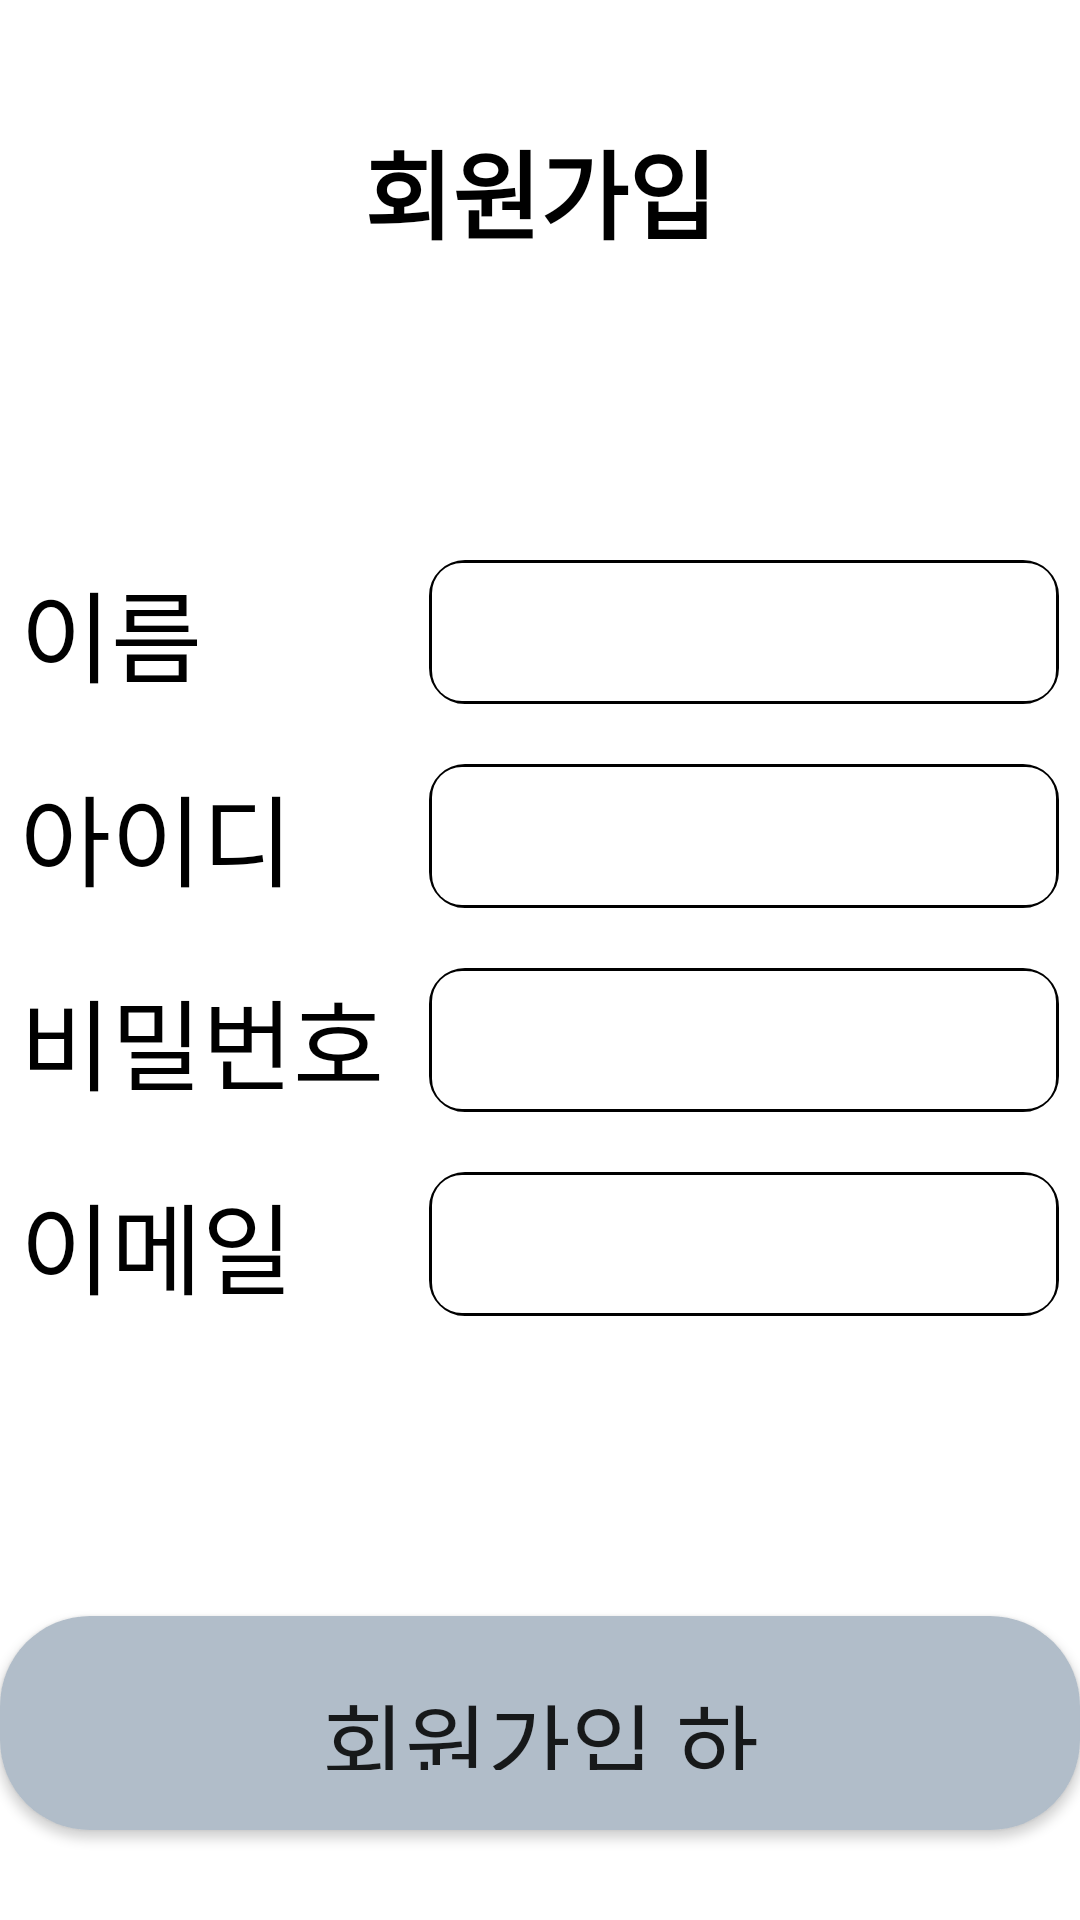

Produce the Android XML layout that renders to this screen, including the resource entries it uses.
<!-- AndroidManifest.xml: application theme Theme.GardenGenie_android -->
<!-- res/layout/activity_signup.xml -->
<?xml version="1.0" encoding="utf-8"?>
<androidx.constraintlayout.widget.ConstraintLayout xmlns:android="http://schemas.android.com/apk/res/android"
    xmlns:app="http://schemas.android.com/apk/res-auto"
    xmlns:tools="http://schemas.android.com/tools"
    android:layout_width="match_parent"
    android:layout_height="match_parent"
    tools:context=".SignupActivity">

    <LinearLayout
        android:layout_width="match_parent"
        android:layout_height="match_parent"
        android:orientation="vertical"
        tools:ignore="MissingConstraints">

        <TextView
            android:layout_width="match_parent"
            android:layout_height="wrap_content"
            android:text="회원가입"
            android:textAlignment="center"
            android:layout_marginTop="40dp"
            android:textColor="@color/black"
            android:textSize="32sp"
            android:textStyle="bold">
        </TextView>

        <TableLayout
            android:layout_width="wrap_content"
            android:layout_height="wrap_content"
            android:layout_gravity="center"
            android:layout_marginTop="100dp">
            <TableRow
                android:layout_marginBottom="20dp">
                <TextView
                    android:layout_width="match_parent"
                    android:layout_height="wrap_content"
                    android:text="이름"
                    android:layout_gravity="center_vertical"
                    android:textColor="@color/black"
                    android:textSize="33sp">
                </TextView>
                <EditText
                    android:id="@+id/signup_name"
                    android:layout_width="wrap_content"
                    android:layout_height="match_parent"
                    android:inputType="text"
                    android:ems="10"
                    android:layout_marginStart="15dp"
                    android:background="@drawable/signup_border"
                    tools:ignore="SpeakableTextPresentCheck">
                </EditText>
            </TableRow>
            <TableRow
                android:layout_marginBottom="20dp">
                <TextView
                    android:layout_width="match_parent"
                    android:layout_height="wrap_content"
                    android:text="아이디"
                    android:layout_gravity="center_vertical"
                    android:textColor="@color/black"
                    android:textSize="33sp">
                </TextView>
                <EditText
                    android:id="@+id/signup_id"
                    android:layout_width="wrap_content"
                    android:layout_height="match_parent"
                    android:inputType="text"
                    android:ems="10"
                    android:layout_marginStart="15dp"
                    android:background="@drawable/signup_border"
                    tools:ignore="SpeakableTextPresentCheck">
                </EditText>
            </TableRow>
            <TableRow
                android:layout_marginBottom="20dp">
                <TextView
                    android:layout_width="match_parent"
                    android:layout_height="wrap_content"
                    android:text="비밀번호"
                    android:layout_gravity="center_vertical"
                    android:textColor="@color/black"
                    android:textSize="33sp">
                </TextView>
                <EditText
                    android:id="@+id/signup_pwd"
                    android:layout_width="wrap_content"
                    android:layout_height="match_parent"
                    android:inputType="text"
                    android:ems="10"
                    android:layout_marginStart="15dp"
                    android:background="@drawable/signup_border"
                    tools:ignore="SpeakableTextPresentCheck">
                </EditText>
            </TableRow>
            <TableRow
                android:layout_marginBottom="10dp">
                <TextView
                    android:layout_width="match_parent"
                    android:layout_height="wrap_content"
                    android:text="이메일"
                    android:layout_gravity="center_vertical"
                    android:textColor="@color/black"
                    android:textSize="33sp">
                </TextView>
                <EditText
                    android:id="@+id/signup_email"
                    android:layout_width="wrap_content"
                    android:layout_height="match_parent"
                    android:inputType="text"
                    android:ems="10"
                    android:layout_marginStart="15dp"
                    android:background="@drawable/signup_border"
                    tools:ignore="SpeakableTextPresentCheck">
                </EditText>
            </TableRow>
        </TableLayout>

        <LinearLayout
            android:layout_width="match_parent"
            android:layout_height="match_parent"
            android:layout_gravity="bottom"
            android:gravity="bottom"
            android:orientation="vertical">

            <android.widget.Button
                android:id="@+id/btn_signup"
                android:layout_gravity="center_horizontal"
                android:layout_width="wrap_content"
                android:layout_height="wrap_content"
                android:layout_marginTop="90dp"
                android:layout_marginBottom="30dp"
                android:paddingLeft="100dp"
                android:paddingTop="20dp"
                android:paddingRight="100dp"
                android:paddingBottom="20dp"
                android:text="회원가입 하기"
                android:textSize="30sp"
                android:background="@drawable/round_button2"
                android:backgroundTint="#B1BDC9">

            </android.widget.Button>


        </LinearLayout>

    </LinearLayout>

</androidx.constraintlayout.widget.ConstraintLayout>
<!-- resources referenced by this layout -->
<resources>
  <!-- drawable round_button2 (drawable) -->
  <?xml version="1.0" encoding="utf-8"?>
  <shape xmlns:android="http://schemas.android.com/apk/res/android"
      android:shape="rectangle" >
      <solid android:color="#E6DFCC" />
      <corners
          android:bottomLeftRadius="30dp"
          android:bottomRightRadius="30dp"
          android:topLeftRadius="30dp"
          android:topRightRadius="30dp" />
  </shape>
  <!-- drawable signup_border (drawable) -->
  <?xml version="1.0" encoding="utf-8"?>
  <layer-list xmlns:android="http://schemas.android.com/apk/res/android">
      <item>
          <shape android:shape="rectangle">
              <stroke android:width = "4dp" android:color = "#000000"/>
              <corners
                  android:bottomRightRadius="10dp"
                  android:bottomLeftRadius="10dp"
                  android:topLeftRadius="10dp"
                  android:topRightRadius="10dp"/>
          </shape>
      </item>
  
      <item
          android:bottom="1dp"
          android:left="1dp"
          android:right="1dp"
          android:top="1dp">
          <shape android:shape="rectangle">
              <solid android:color="#FFFFFF"/>
              <corners
                  android:bottomRightRadius="10dp"
                  android:bottomLeftRadius="10dp"
                  android:topLeftRadius="10dp"
                  android:topRightRadius="10dp"/>
          </shape>
      </item>
  </layer-list>
  <style name="Theme.GardenGenie_android" parent="Theme.MaterialComponents.DayNight.DarkActionBar">
          <item name="windowNoTitle">true</item>
          <item name="android:windowFullscreen">true</item>
          
          <item name="colorPrimary">@color/purple_500</item>
          <item name="colorPrimaryVariant">@color/purple_700</item>
          <item name="colorOnPrimary">@color/white</item>
          
          <item name="colorSecondary">@color/teal_200</item>
          <item name="colorSecondaryVariant">@color/teal_700</item>
          <item name="colorOnSecondary">@color/black</item>
          
          <item name="android:statusBarColor" tools:targetApi="l">?attr/colorPrimaryVariant</item>
          
      </style>
  <!-- not gathered from this repository: default colours our renderer supplied (Android Studio template values) -->
  <color name="purple_500">#FF6200EE</color>
  <color name="purple_700">#FF3700B3</color>
  <color name="teal_200">#FF03DAC5</color>
  <color name="teal_700">#FF018786</color>
  <color name="black">#FF000000</color>
  <color name="white">#FFFFFFFF</color>
</resources>
